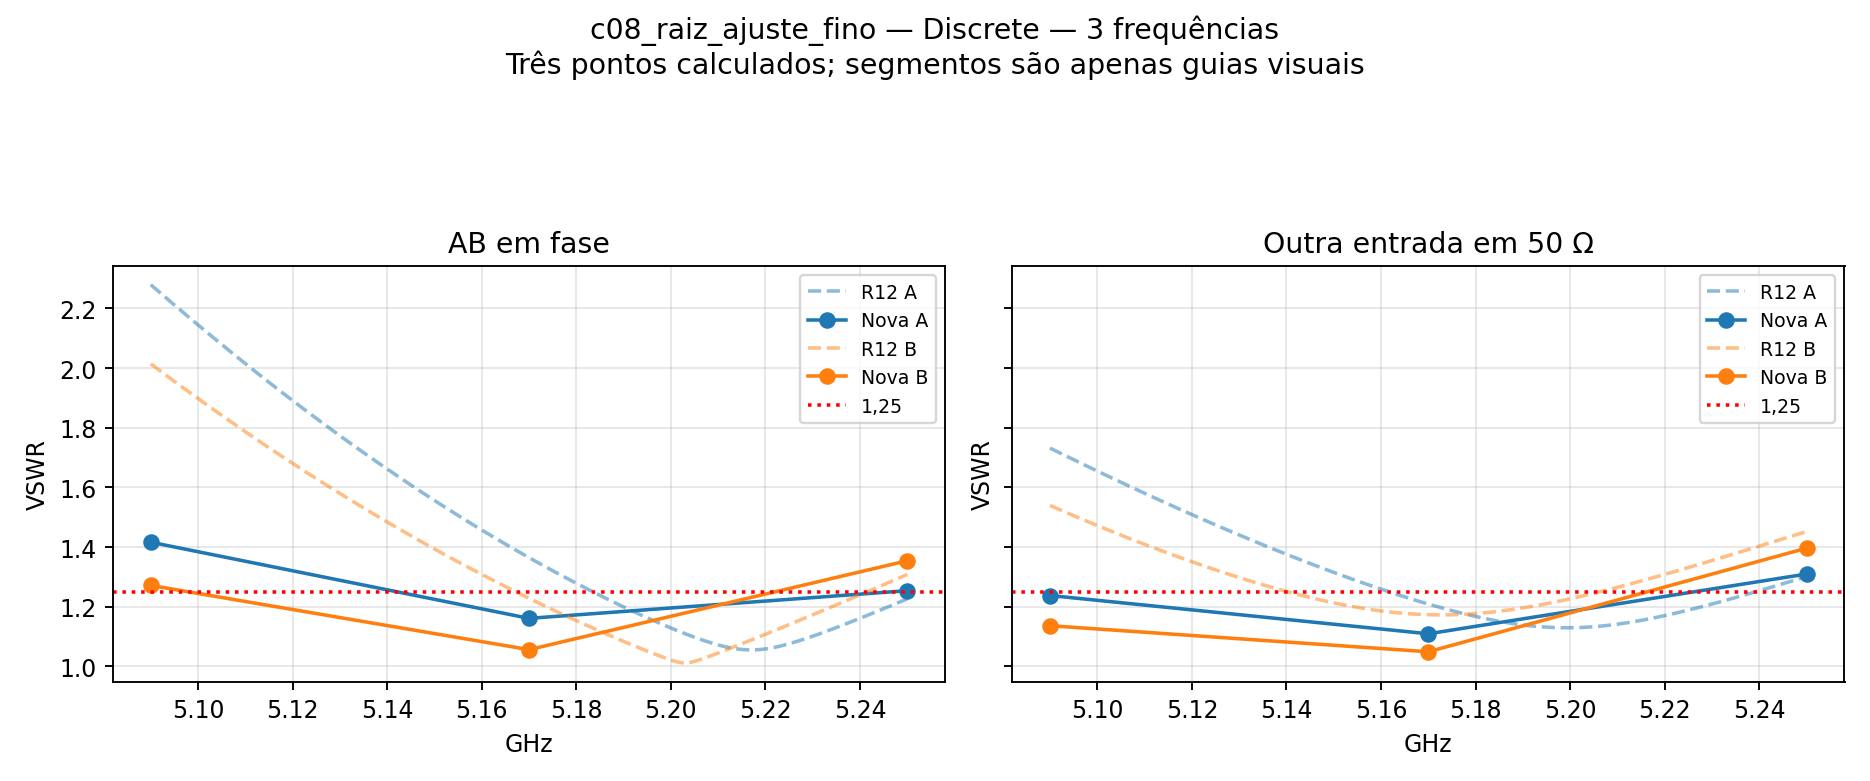

Values plotted in this chart, from the file beside it:
GHz, VSWR_ativo_A, VSWR_ativo_B, VSWR_casado_A, VSWR_casado_B
5.09, 1.416, 1.272, 1.238, 1.137
5.17, 1.161, 1.056, 1.109, 1.049
5.25, 1.254, 1.354, 1.31, 1.396
